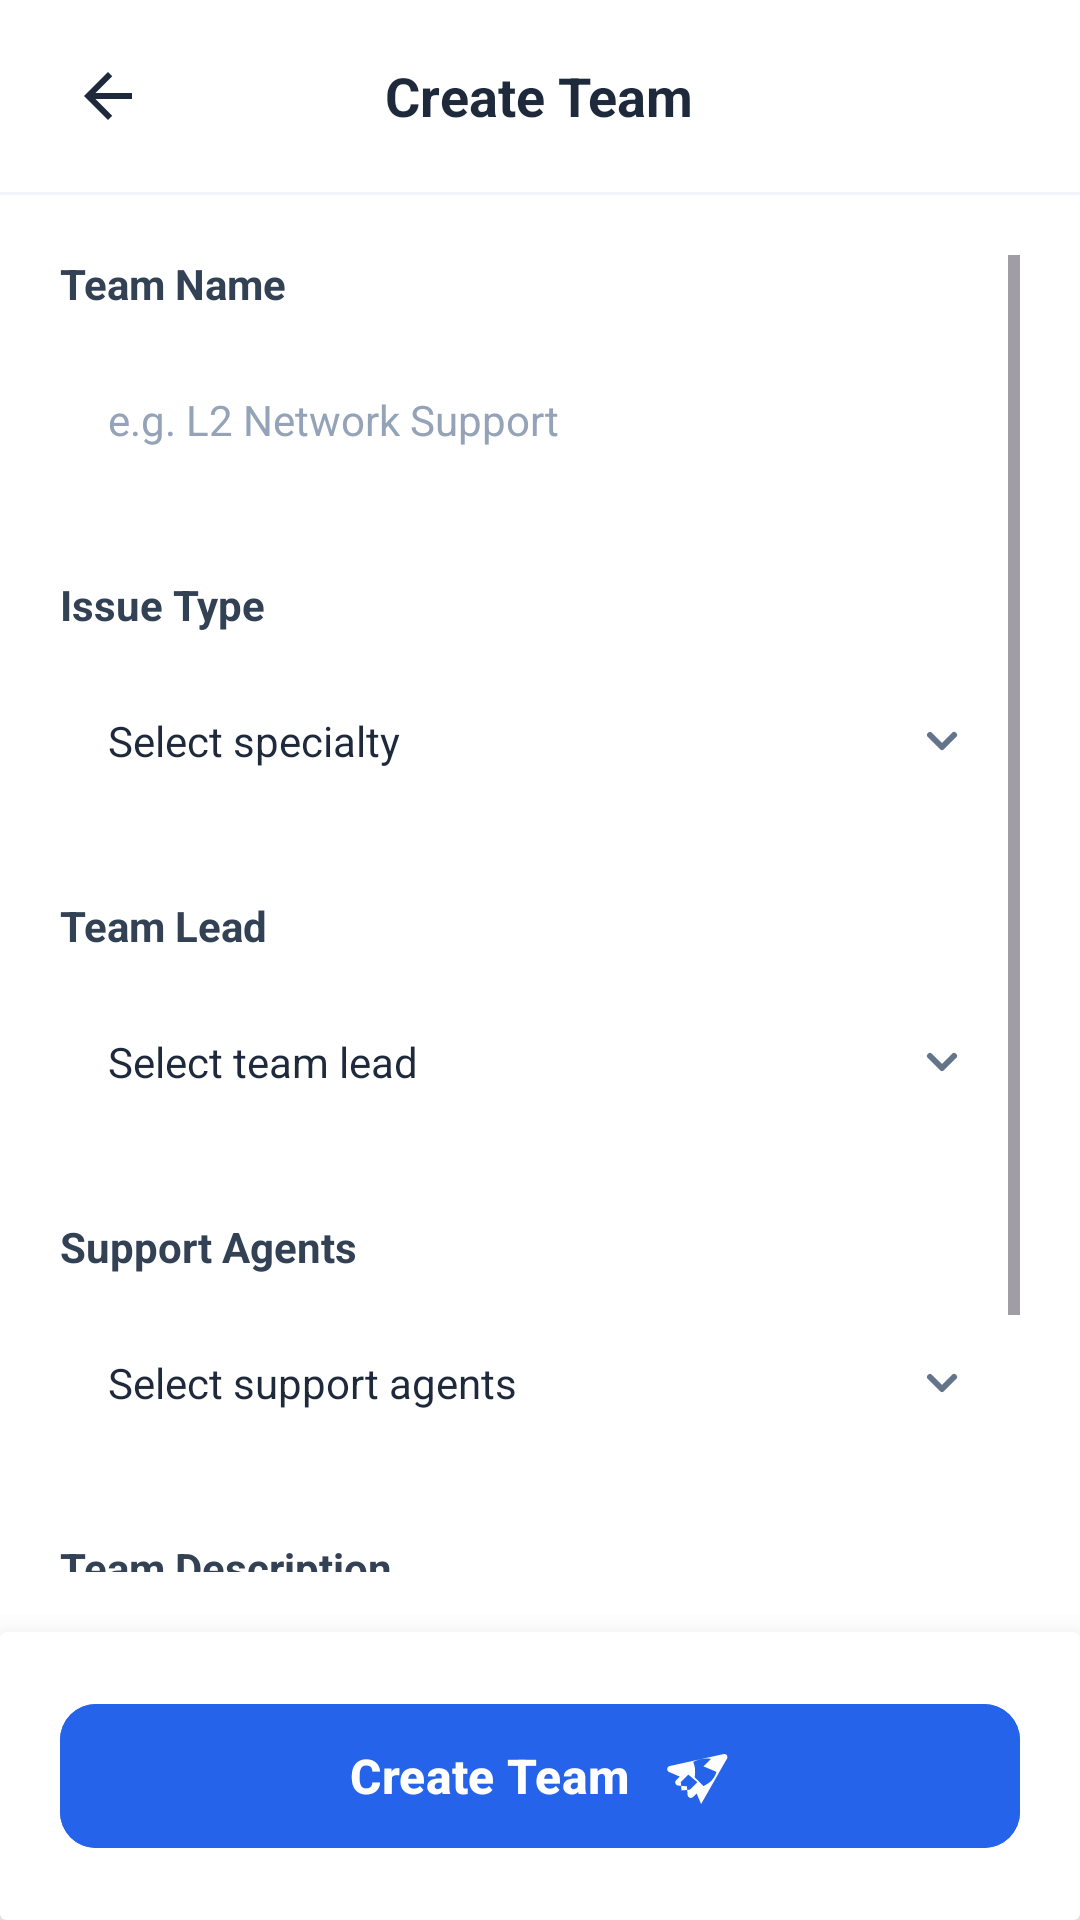

Write the Android layout XML for this screen, with the resource values it uses.
<!-- AndroidManifest.xml: activity theme Theme.Resolveiq_frontend -->
<!-- res/layout/activity_create_team.xml -->
<?xml version="1.0" encoding="utf-8"?>
<androidx.constraintlayout.widget.ConstraintLayout xmlns:android="http://schemas.android.com/apk/res/android"
    xmlns:app="http://schemas.android.com/apk/res-auto"
    xmlns:tools="http://schemas.android.com/tools"
    android:layout_width="match_parent"
    android:layout_height="match_parent"
    android:background="@color/white"
    tools:context=".CreateTeamActivity">

    
    <RelativeLayout
        android:id="@+id/header"
        android:layout_width="match_parent"
        android:layout_height="64dp"
        app:layout_constraintTop_toTopOf="parent"
        android:paddingHorizontal="16dp">

        <ImageView
            android:id="@+id/btnBack"
            android:layout_width="40dp"
            android:layout_height="40dp"
            android:layout_centerVertical="true"
            android:padding="8dp"
            android:src="@drawable/ic_arrow_back"
            app:tint="#1E293B" />

        <TextView
            android:layout_width="wrap_content"
            android:layout_height="wrap_content"
            android:layout_centerInParent="true"
            android:text="Create Team"
            android:textColor="#1E293B"
            android:textSize="18sp"
            android:textStyle="bold" />

    </RelativeLayout>
    
    <View
        android:id="@+id/divider"
        android:layout_width="match_parent"
        android:layout_height="1dp"
        android:background="#F1F5F9"
        app:layout_constraintTop_toBottomOf="@id/header" />

    
    <ScrollView
        android:layout_width="match_parent"
        android:layout_height="0dp"
        android:padding="20dp"
        app:layout_constraintBottom_toTopOf="@id/bottomBar"
        app:layout_constraintTop_toBottomOf="@id/divider">

        <LinearLayout
            android:layout_width="match_parent"
            android:layout_height="wrap_content"
            android:orientation="vertical">

            
            <TextView
                android:layout_width="wrap_content"
                android:layout_height="wrap_content"
                android:text="Team Name"
                android:textColor="#334155"
                android:textSize="14sp"
                android:textStyle="bold"
                android:layout_marginBottom="8dp" />

            <EditText
                android:id="@+id/etTeamName"
                android:layout_width="match_parent"
                android:layout_height="56dp"
                android:background="@drawable/bg_input_field"
                android:hint="e.g. L2 Network Support"
                android:paddingHorizontal="16dp"
                android:textColor="#1E293B"
                android:textColorHint="#94A3B8"
                android:textSize="14sp"
                android:inputType="text"
                android:layout_marginBottom="24dp" />

            
            <TextView
                android:layout_width="wrap_content"
                android:layout_height="wrap_content"
                android:text="Issue Type"
                android:textColor="#334155"
                android:textSize="14sp"
                android:textStyle="bold"
                android:layout_marginBottom="8dp" />

            <RelativeLayout
                android:layout_width="match_parent"
                android:layout_height="56dp"
                android:background="@drawable/bg_input_field"
                android:paddingHorizontal="16dp"
                android:layout_marginBottom="24dp">

                <TextView
                    android:id="@+id/tvSelectSpecialty"
                    android:layout_width="match_parent"
                    android:layout_height="match_parent"
                    android:gravity="center_vertical"
                    android:text="Select specialty"
                    android:textColor="#1E293B"
                    android:textSize="14sp" />

                <ImageView
                    android:layout_width="20dp"
                    android:layout_height="20dp"
                    android:layout_alignParentEnd="true"
                    android:layout_centerVertical="true"
                    android:src="@drawable/ic_chevron_down"
                    app:tint="#64748B" />

            </RelativeLayout>
            
            
            <TextView
                android:layout_width="wrap_content"
                android:layout_height="wrap_content"
                android:text="Team Lead"
                android:textColor="#334155"
                android:textSize="14sp"
                android:textStyle="bold"
                android:layout_marginBottom="8dp" />

            <RelativeLayout
                android:id="@+id/rlSelectTeamLead"
                android:layout_width="match_parent"
                android:layout_height="56dp"
                android:background="@drawable/bg_input_field"
                android:paddingHorizontal="16dp"
                android:layout_marginBottom="24dp"
                android:clickable="true"
                android:focusable="true">

                <TextView
                    android:id="@+id/tvSelectTeamLead"
                    android:layout_width="match_parent"
                    android:layout_height="match_parent"
                    android:gravity="center_vertical"
                    android:text="Select team lead"
                    android:textColor="#1E293B"
                    android:textSize="14sp" />

                <ImageView
                    android:layout_width="20dp"
                    android:layout_height="20dp"
                    android:layout_alignParentEnd="true"
                    android:layout_centerVertical="true"
                    android:src="@drawable/ic_chevron_down"
                    app:tint="#64748B" />

            </RelativeLayout>

            
            <TextView
                android:layout_width="wrap_content"
                android:layout_height="wrap_content"
                android:text="Support Agents"
                android:textColor="#334155"
                android:textSize="14sp"
                android:textStyle="bold"
                android:layout_marginBottom="8dp" />

            <RelativeLayout
                android:id="@+id/rlSelectAgents"
                android:layout_width="match_parent"
                android:layout_height="wrap_content"
                android:minHeight="56dp"
                android:background="@drawable/bg_input_field"
                android:paddingHorizontal="16dp"
                android:paddingVertical="12dp"
                android:layout_marginBottom="24dp"
                android:clickable="true"
                android:focusable="true">

                <TextView
                    android:id="@+id/tvSelectedAgents"
                    android:layout_width="match_parent"
                    android:layout_height="wrap_content"
                    android:layout_centerVertical="true"
                    android:layout_toStartOf="@id/ivAgentDropdown"
                    android:text="Select support agents"
                    android:textColor="#1E293B"
                    android:textSize="14sp" />

                <ImageView
                    android:id="@+id/ivAgentDropdown"
                    android:layout_width="20dp"
                    android:layout_height="20dp"
                    android:layout_alignParentEnd="true"
                    android:layout_centerVertical="true"
                    android:src="@drawable/ic_chevron_down"
                    app:tint="#64748B" />

            </RelativeLayout>

            
            <TextView
                android:layout_width="wrap_content"
                android:layout_height="wrap_content"
                android:text="Team Description"
                android:textColor="#334155"
                android:textSize="14sp"
                android:textStyle="bold"
                android:layout_marginBottom="8dp" />

            <EditText
                android:id="@+id/etTeamDescription"
                android:layout_width="match_parent"
                android:layout_height="120dp"
                android:background="@drawable/bg_input_field"
                android:gravity="top"
                android:hint="Briefly describe the team's core\nresponsibilities..."
                android:padding="16dp"
                android:textColor="#1E293B"
                android:textColorHint="#94A3B8"
                android:textSize="14sp"
                android:inputType="textMultiLine" />

        </LinearLayout>

    </ScrollView>

    
    <androidx.cardview.widget.CardView
        android:id="@+id/bottomBar"
        android:layout_width="match_parent"
        android:layout_height="wrap_content"
        app:cardElevation="16dp"
        app:cardBackgroundColor="@color/white"
        app:layout_constraintBottom_toBottomOf="parent">

        <LinearLayout
            android:layout_width="match_parent"
            android:layout_height="wrap_content"
            android:padding="20dp"
            android:orientation="vertical">

            <com.google.android.material.button.MaterialButton
                android:id="@+id/btnSubmitCreateTeam"
                android:layout_width="match_parent"
                android:layout_height="56dp"
                android:backgroundTint="#2563EB"
                android:text="Create Team"
                android:textAllCaps="false"
                android:textColor="@color/white"
                android:textSize="16sp"
                android:textStyle="bold"
                app:cornerRadius="12dp"
                app:icon="@drawable/ic_rocket"
                app:iconGravity="textEnd"
                app:iconPadding="12dp"
                app:iconSize="22dp"
                app:iconTint="@color/white"
                android:elevation="4dp" />

        </LinearLayout>
    </androidx.cardview.widget.CardView>

</androidx.constraintlayout.widget.ConstraintLayout>
<!-- resources referenced by this layout -->
<resources>
  <color name="white">#FFFFFFFF</color>
  <!-- drawable ic_arrow_back (drawable) -->
  <?xml version="1.0" encoding="utf-8"?>
  <vector xmlns:android="http://schemas.android.com/apk/res/android"
      android:width="24dp"
      android:height="24dp"
      android:viewportWidth="24"
      android:viewportHeight="24">
      <path
          android:fillColor="#64748B"
          android:pathData="M20,11H7.83l5.59,-5.59L12,4l-8,8 8,8 1.41,-1.41L7.83,13H20v-2z"/>
  </vector>
  <!-- drawable ic_chevron_down (drawable) -->
  <vector xmlns:android="http://schemas.android.com/apk/res/android"
      android:width="20dp"
      android:height="20dp"
      android:viewportWidth="20"
      android:viewportHeight="20">
      <path
          android:fillColor="#6B7280"
          android:pathData="M5.293,7.293a1,1,0,0,1,1.414,0L10,10.586l3.293-3.293a1,1,0,1,1,1.414,1.414l-4,4a1,1,0,0,1-1.414,0l-4-4a1,1,0,0,1,0-1.414Z" />
  </vector>
  <!-- drawable ic_rocket (drawable) -->
  <vector xmlns:android="http://schemas.android.com/apk/res/android"
      android:width="24dp"
      android:height="24dp"
      android:viewportWidth="24"
      android:viewportHeight="24">
      <path
          android:fillColor="#FFFFFF"
          android:pathData="M13.13,22.19L11.5,18.36L10.21,19.63C9.89,19.95 9.42,20.06 9,19.92C8.58,19.78 8.28,19.42 8.24,19L7.96,15.75L4.71,15.47C4.29,15.43 3.93,15.13 3.79,14.71C3.65,14.29 3.76,13.82 4.08,13.5L5.35,12.21L1.5,10.58C1.04,10.39 0.77,9.91 0.81,9.41C0.84,8.91 1.2,8.5 1.7,8.38L21.3,4.03C21.77,3.92 22.26,4.11 22.52,4.5C22.78,4.89 22.76,5.4 22.48,5.77L13.13,22.19M11.5,14L18.17,7.33M8.5,11.5L5.75,14.24L6,17.25L9,17L11.76,14.25L8.5,11.5M14,8.5L16.75,5.76C14.74,5.43 12.35,5.81 10.25,6.86C10.5,7.5 10.75,8.25 10.87,9.03C11,10.15 11,11.31 10.8,12.44L14,15.7L15.13,15.03C16.1,14.5 16.92,13.75 17.58,12.85C18.1,12.15 18.5,11.35 18.7,10.5L14,8.5Z" />
  </vector>
  <style name="Theme.Resolveiq_frontend" parent="Base.Theme.Resolveiq_frontend" />
  <style name="Base.Theme.Resolveiq_frontend" parent="Theme.Material3.DayNight.NoActionBar">
          
          <item name="colorPrimary">@color/primary_blue</item>
          <item name="colorOnPrimary">@color/white</item>
          <item name="colorSurface">@color/white</item>
          <item name="colorOnSurface">@color/text_primary</item>
          <item name="colorSurfaceVariant">@color/background_light</item>
          <item name="colorOnSurfaceVariant">@color/text_secondary</item>
          <item name="android:colorBackground">@color/background_light</item>
          
          
          <item name="colorSecondaryContainer">#FFFFFF</item>
          <item name="colorOnSecondaryContainer">@color/blue_600</item>
      </style>
  <color name="primary_blue">#1E3A8A</color>
  <color name="text_primary">#111827</color>
  <color name="background_light">#F9FAFB</color>
  <color name="text_secondary">#4B5563</color>
  <color name="blue_600">#2563EB</color>
</resources>
